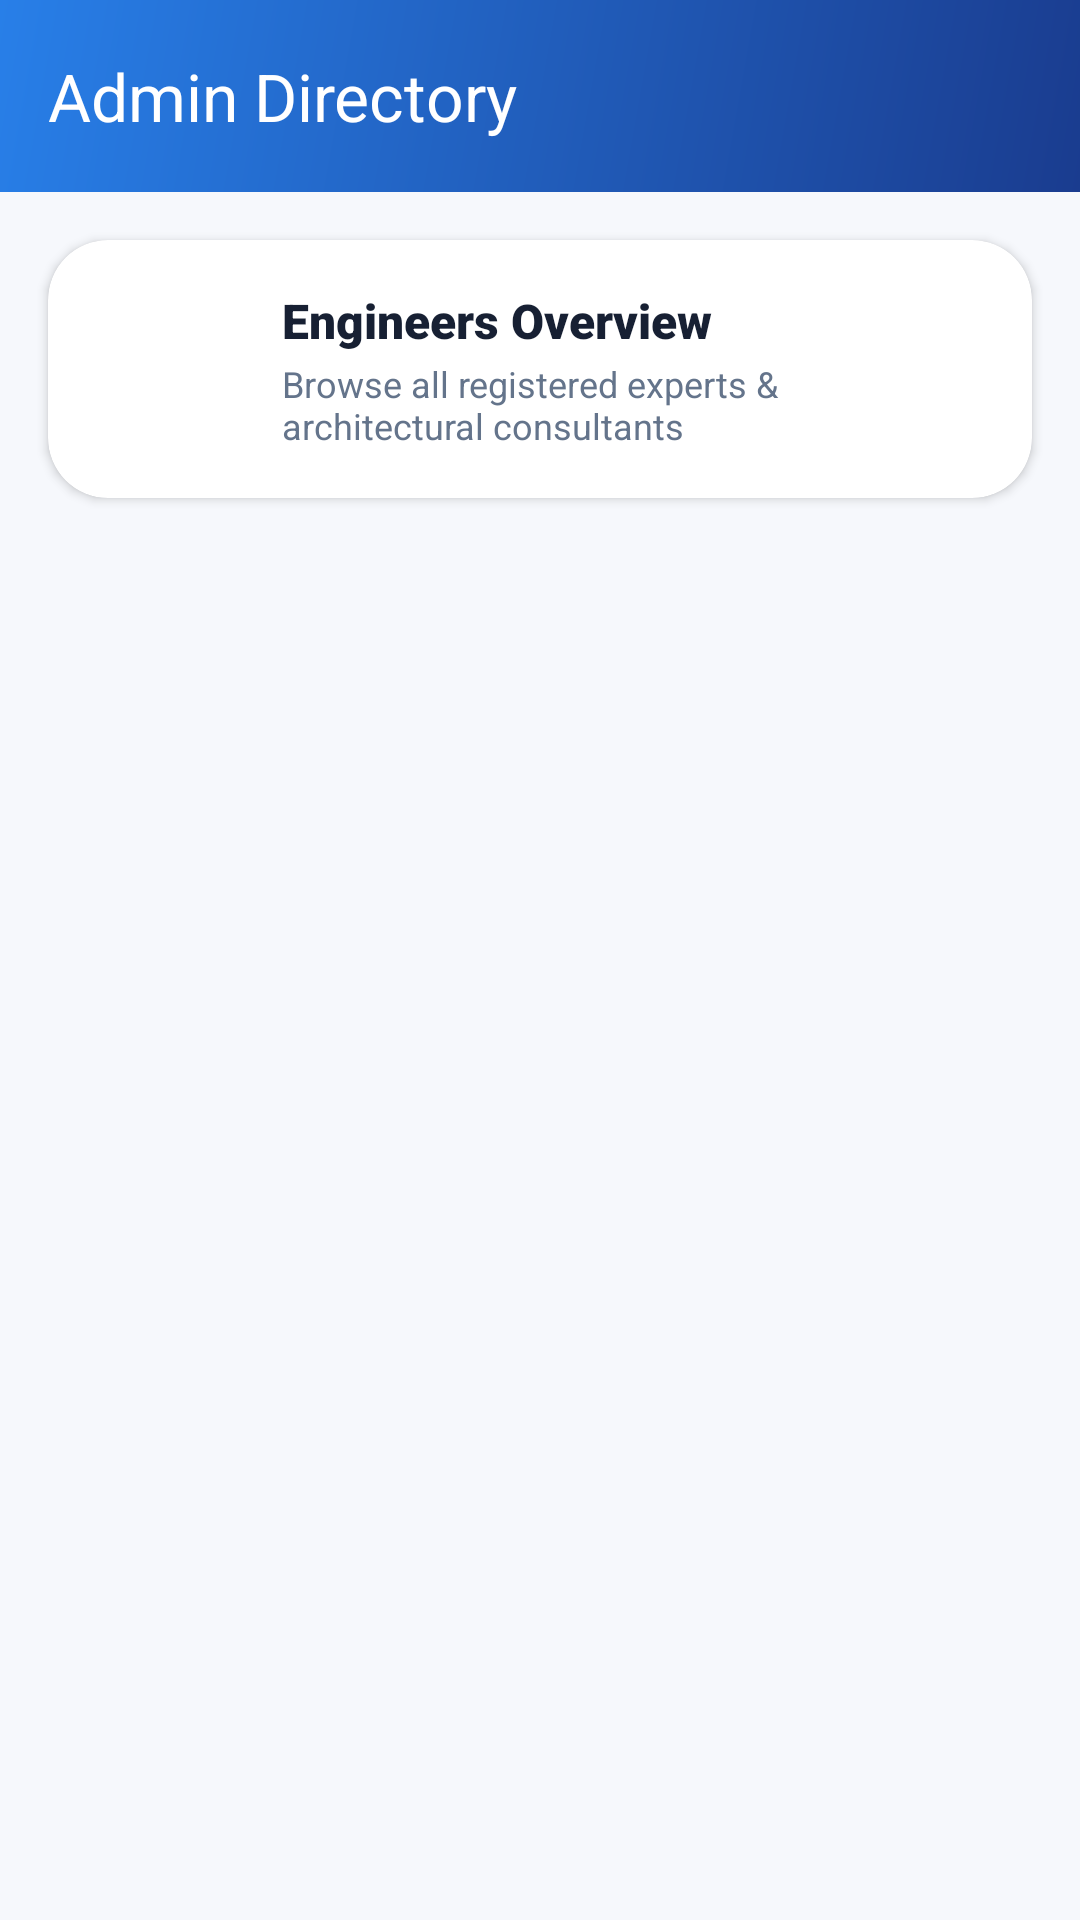

Layout XML and referenced resources for this Android screen:
<!-- AndroidManifest.xml: application theme Theme.App -->
<!-- res/layout/activity_admin_dashboard.xml -->
<?xml version="1.0" encoding="utf-8"?>
<androidx.constraintlayout.widget.ConstraintLayout
    xmlns:android="http://schemas.android.com/apk/res/android"
    xmlns:app="http://schemas.android.com/apk/res-auto"
    xmlns:tools="http://schemas.android.com/tools"
    android:layout_width="match_parent"
    android:layout_height="match_parent"
    android:background="#F6F8FC">

    
    <androidx.appcompat.widget.Toolbar
        android:id="@+id/toolbar_admin_dashboard"
        android:layout_width="match_parent"
        android:layout_height="64dp"
        android:background="@drawable/bg_toolbar_gradient"
        android:elevation="6dp"
        app:layout_constraintTop_toTopOf="parent"
        app:title="Admin Directory"
        app:titleTextColor="@color/white" />

    
    <androidx.cardview.widget.CardView
        android:id="@+id/card_dash_header"
        android:layout_width="match_parent"
        android:layout_height="wrap_content"
        android:layout_marginHorizontal="16dp"
        android:layout_marginTop="16dp"
        app:cardBackgroundColor="@color/white"
        app:cardCornerRadius="20dp"
        app:cardElevation="2dp"
        app:layout_constraintTop_toBottomOf="@id/toolbar_admin_dashboard">

        <LinearLayout
            android:layout_width="match_parent"
            android:layout_height="wrap_content"
            android:gravity="center_vertical"
            android:orientation="horizontal"
            android:padding="16dp">

            <FrameLayout
                android:layout_width="48dp"
                android:layout_height="48dp"
                android:background="@drawable/bg_icon_circle_blue">

                <ImageView
                    android:layout_width="24dp"
                    android:layout_height="24dp"
                    android:layout_gravity="center"
                    android:src="@drawable/ic_sample_plans"
                    app:tint="@color/white" />
            </FrameLayout>

            <LinearLayout
                android:layout_width="0dp"
                android:layout_height="wrap_content"
                android:layout_marginStart="14dp"
                android:layout_weight="1"
                android:orientation="vertical">

                <TextView
                    android:layout_width="wrap_content"
                    android:layout_height="wrap_content"
                    android:fontFamily="sans-serif-black"
                    android:text="Engineers Overview"
                    android:textColor="#172033"
                    android:textSize="16sp" />

                <TextView
                    android:layout_width="wrap_content"
                    android:layout_height="wrap_content"
                    android:layout_marginTop="2dp"
                    android:fontFamily="sans-serif"
                    android:text="Browse all registered experts &amp; architectural consultants"
                    android:textColor="#64748B"
                    android:textSize="12sp" />
            </LinearLayout>

        </LinearLayout>
    </androidx.cardview.widget.CardView>

    
    <androidx.recyclerview.widget.RecyclerView
        android:id="@+id/recyclerView"
        android:layout_width="match_parent"
        android:layout_height="0dp"
        android:layout_marginTop="12dp"
        android:clipToPadding="false"
        android:paddingHorizontal="16dp"
        android:paddingBottom="24dp"
        android:scrollbars="vertical"
        app:layout_constraintBottom_toBottomOf="parent"
        app:layout_constraintTop_toBottomOf="@id/card_dash_header" />

</androidx.constraintlayout.widget.ConstraintLayout>
<!-- resources referenced by this layout -->
<resources>
  <color name="white">#FFFFFFFF</color>
  <!-- drawable bg_toolbar_gradient (drawable) -->
  <?xml version="1.0" encoding="utf-8"?>
  <shape xmlns:android="http://schemas.android.com/apk/res/android">
      <gradient
          android:startColor="#1A3C8F"
          android:endColor="#287FE8"
          android:angle="135"/>
      <corners android:radius="0dp"/>
  </shape>
  <!-- drawable ic_sample_plans (drawable) -->
  <vector xmlns:android="http://schemas.android.com/apk/res/android"
      android:width="24dp"
      android:height="24dp"
      android:viewportWidth="24"
      android:viewportHeight="24">
      
      <path
          android:fillColor="#FFFFFF"
          android:pathData="M3 3v8h8V3H3zm6 6H5V5h4v4zm-6 4v8h8v-8H3zm6 6H5v-4h4v4zm4-16v8h8V3h-8zm6 6h-4V5h4v4zm-6 4v8h8v-8h-8zm6 6h-4v-4h4v4z"/>
  </vector>
  <style name="Theme.App" parent="Base.Theme.App" />
  <style name="Base.Theme.App" parent="Theme.Material3.DayNight.NoActionBar">
          <item name="colorPrimary">#287FE8</item>
          <item name="colorPrimaryVariant">#1E6AD4</item>
          <item name="colorOnPrimary">#FFFFFF</item>
          <item name="colorSecondaryContainer">#EEF4FF</item>
          <item name="colorOnSecondaryContainer">#287FE8</item>
          <item name="android:statusBarColor">#1A3C8F</item>
      </style>
</resources>
